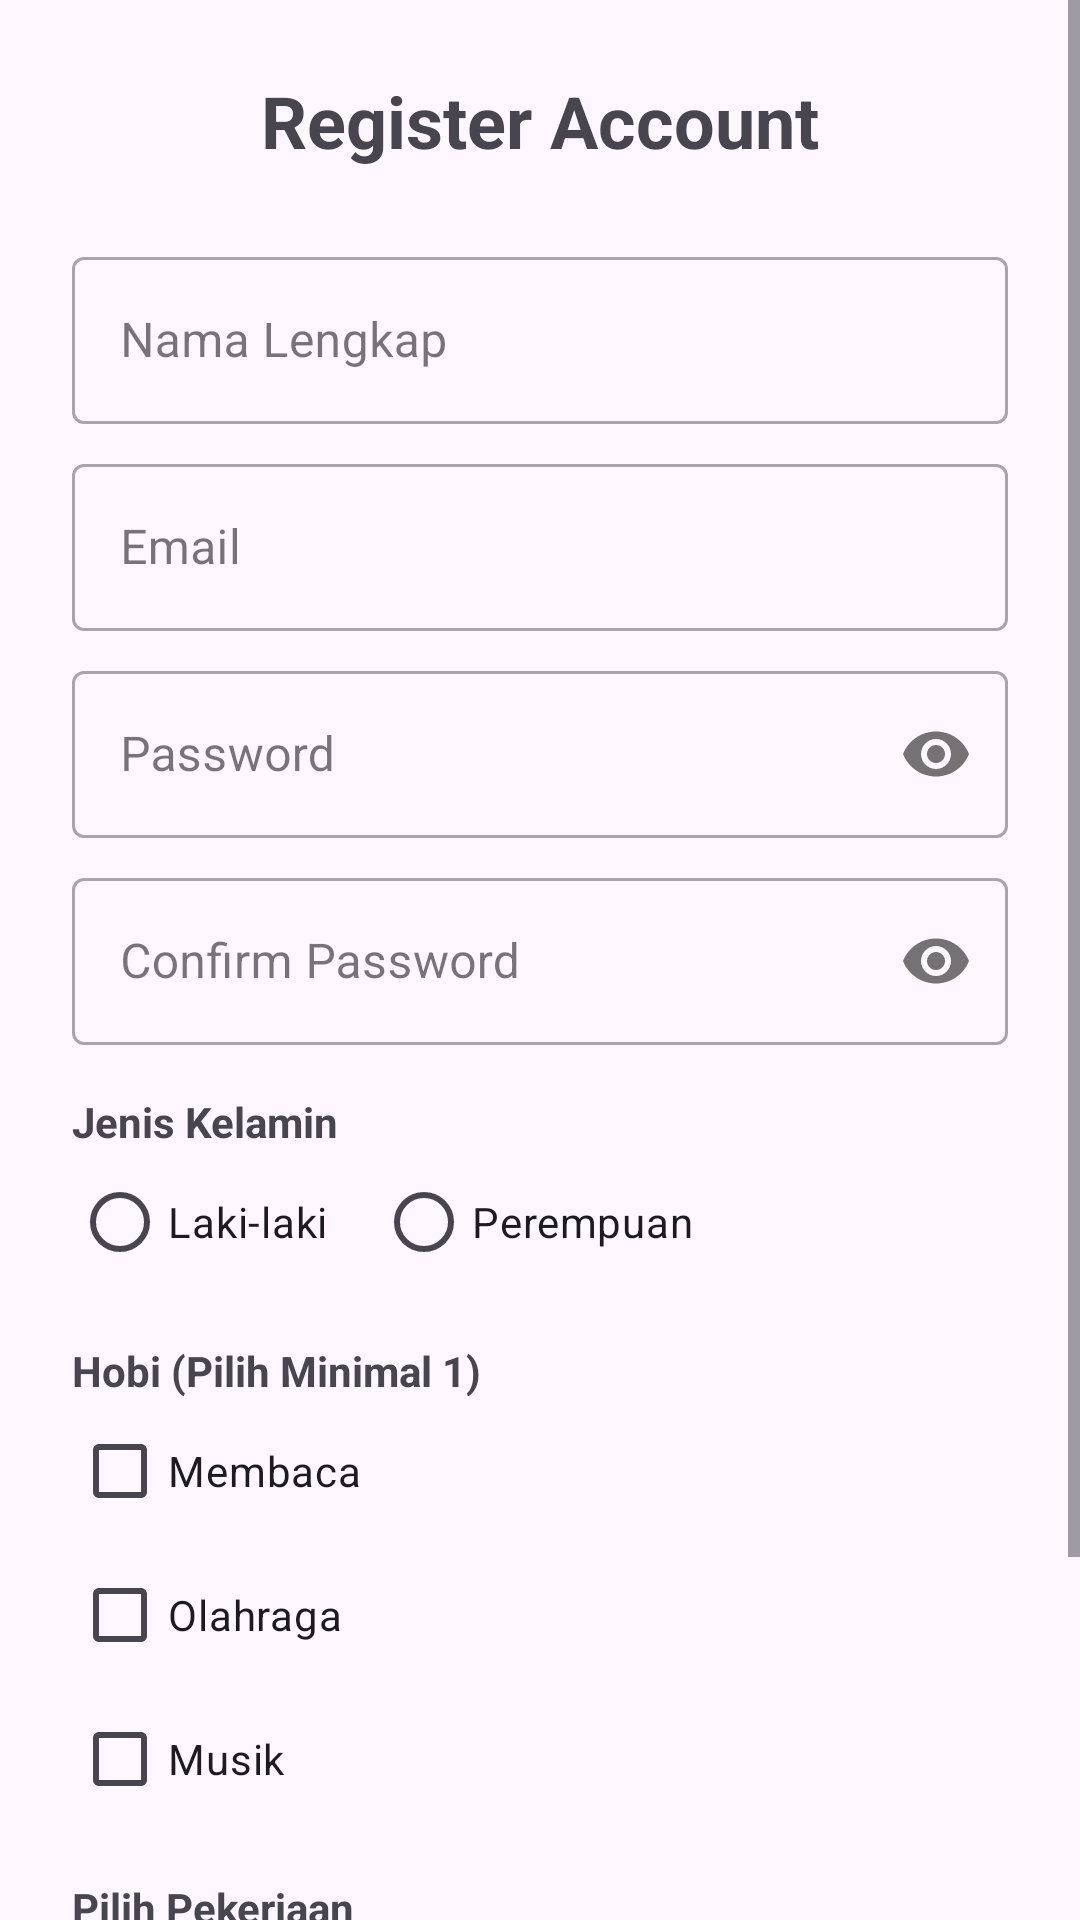

Android layout source for this screen:
<!-- AndroidManifest.xml: application theme Theme.TugasWeek5 -->
<!-- res/layout/activity_main.xml -->
<?xml version="1.0" encoding="utf-8"?>
<ScrollView xmlns:android="http://schemas.android.com/apk/res/android"
    xmlns:app="http://schemas.android.com/apk/res-auto"
    android:layout_width="match_parent"
    android:layout_height="match_parent"
    android:fillViewport="true">

    <LinearLayout
        android:layout_width="match_parent"
        android:layout_height="wrap_content"
        android:orientation="vertical"
        android:padding="24dp">

        <TextView
            android:layout_width="match_parent"
            android:layout_height="wrap_content"
            android:text="Register Account"
            android:textSize="24sp"
            android:textStyle="bold"
            android:textAlignment="center"
            android:layout_marginBottom="24dp"/>

        <com.google.android.material.textfield.TextInputLayout
            android:id="@+id/layoutNama"
            style="@style/Widget.MaterialComponents.TextInputLayout.OutlinedBox"
            android:layout_width="match_parent"
            android:layout_height="wrap_content"
            android:layout_marginBottom="8dp">
            <com.google.android.material.textfield.TextInputEditText
                android:id="@+id/editNama"
                android:layout_width="match_parent"
                android:layout_height="wrap_content"
                android:hint="Nama Lengkap" />
        </com.google.android.material.textfield.TextInputLayout>

        <com.google.android.material.textfield.TextInputLayout
            android:id="@+id/layoutEmail"
            style="@style/Widget.MaterialComponents.TextInputLayout.OutlinedBox"
            android:layout_width="match_parent"
            android:layout_height="wrap_content"
            android:layout_marginBottom="8dp">
            <com.google.android.material.textfield.TextInputEditText
                android:id="@+id/editEmail"
                android:layout_width="match_parent"
                android:layout_height="wrap_content"
                android:inputType="textEmailAddress"
                android:hint="Email" />
        </com.google.android.material.textfield.TextInputLayout>

        <com.google.android.material.textfield.TextInputLayout
            android:id="@+id/layoutPass"
            style="@style/Widget.MaterialComponents.TextInputLayout.OutlinedBox"
            app:passwordToggleEnabled="true"
            android:layout_width="match_parent"
            android:layout_height="wrap_content"
            android:layout_marginBottom="8dp">
            <com.google.android.material.textfield.TextInputEditText
                android:id="@+id/editPass"
                android:layout_width="match_parent"
                android:layout_height="wrap_content"
                android:inputType="textPassword"
                android:hint="Password" />
        </com.google.android.material.textfield.TextInputLayout>

        <com.google.android.material.textfield.TextInputLayout
            android:id="@+id/layoutConfirm"
            style="@style/Widget.MaterialComponents.TextInputLayout.OutlinedBox"
            app:passwordToggleEnabled="true"
            android:layout_width="match_parent"
            android:layout_height="wrap_content"
            android:layout_marginBottom="16dp">
            <com.google.android.material.textfield.TextInputEditText
                android:id="@+id/editConfirm"
                android:layout_width="match_parent"
                android:layout_height="wrap_content"
                android:inputType="textPassword"
                android:hint="Confirm Password" />
        </com.google.android.material.textfield.TextInputLayout>

        <TextView
            android:layout_width="wrap_content"
            android:layout_height="wrap_content"
            android:text="Jenis Kelamin"
            android:textStyle="bold" />
        <RadioGroup
            android:id="@+id/radioGroupJK"
            android:layout_width="match_parent"
            android:layout_height="wrap_content"
            android:orientation="horizontal"
            android:layout_marginBottom="16dp">
            <RadioButton
                android:id="@+id/rbLaki"
                android:layout_width="wrap_content"
                android:layout_height="wrap_content"
                android:text="Laki-laki" />
            <RadioButton
                android:id="@+id/rbPerempuan"
                android:layout_width="wrap_content"
                android:layout_height="wrap_content"
                android:text="Perempuan"
                android:layout_marginStart="16dp"/>
        </RadioGroup>

        <TextView
            android:layout_width="wrap_content"
            android:layout_height="wrap_content"
            android:text="Hobi (Pilih Minimal 1)"
            android:textStyle="bold" />
        <CheckBox
            android:id="@+id/cbMembaca"
            android:layout_width="wrap_content"
            android:layout_height="wrap_content"
            android:text="Membaca" />
        <CheckBox
            android:id="@+id/cbOlahraga"
            android:layout_width="wrap_content"
            android:layout_height="wrap_content"
            android:text="Olahraga" />
        <CheckBox
            android:id="@+id/cbMusik"
            android:layout_width="wrap_content"
            android:layout_height="wrap_content"
            android:text="Musik"
            android:layout_marginBottom="16dp"/>

        <TextView
            android:layout_width="wrap_content"
            android:layout_height="wrap_content"
            android:text="Pilih Pekerjaan"
            android:textStyle="bold" />
        <Spinner
            android:id="@+id/spinnerPekerjaan"
            android:layout_width="match_parent"
            android:layout_height="48dp"
            android:layout_marginBottom="24dp" />

        <Button
            android:id="@+id/btnSubmit"
            android:layout_width="match_parent"
            android:layout_height="wrap_content"
            android:text="Submit Data"
            android:padding="12dp" />

    </LinearLayout>
</ScrollView>
<!-- resources referenced by this layout -->
<resources>
  <style name="Theme.TugasWeek5" parent="Base.Theme.TugasWeek5" />
  <style name="Base.Theme.TugasWeek5" parent="Theme.Material3.DayNight.NoActionBar">
          
          
      </style>
</resources>
